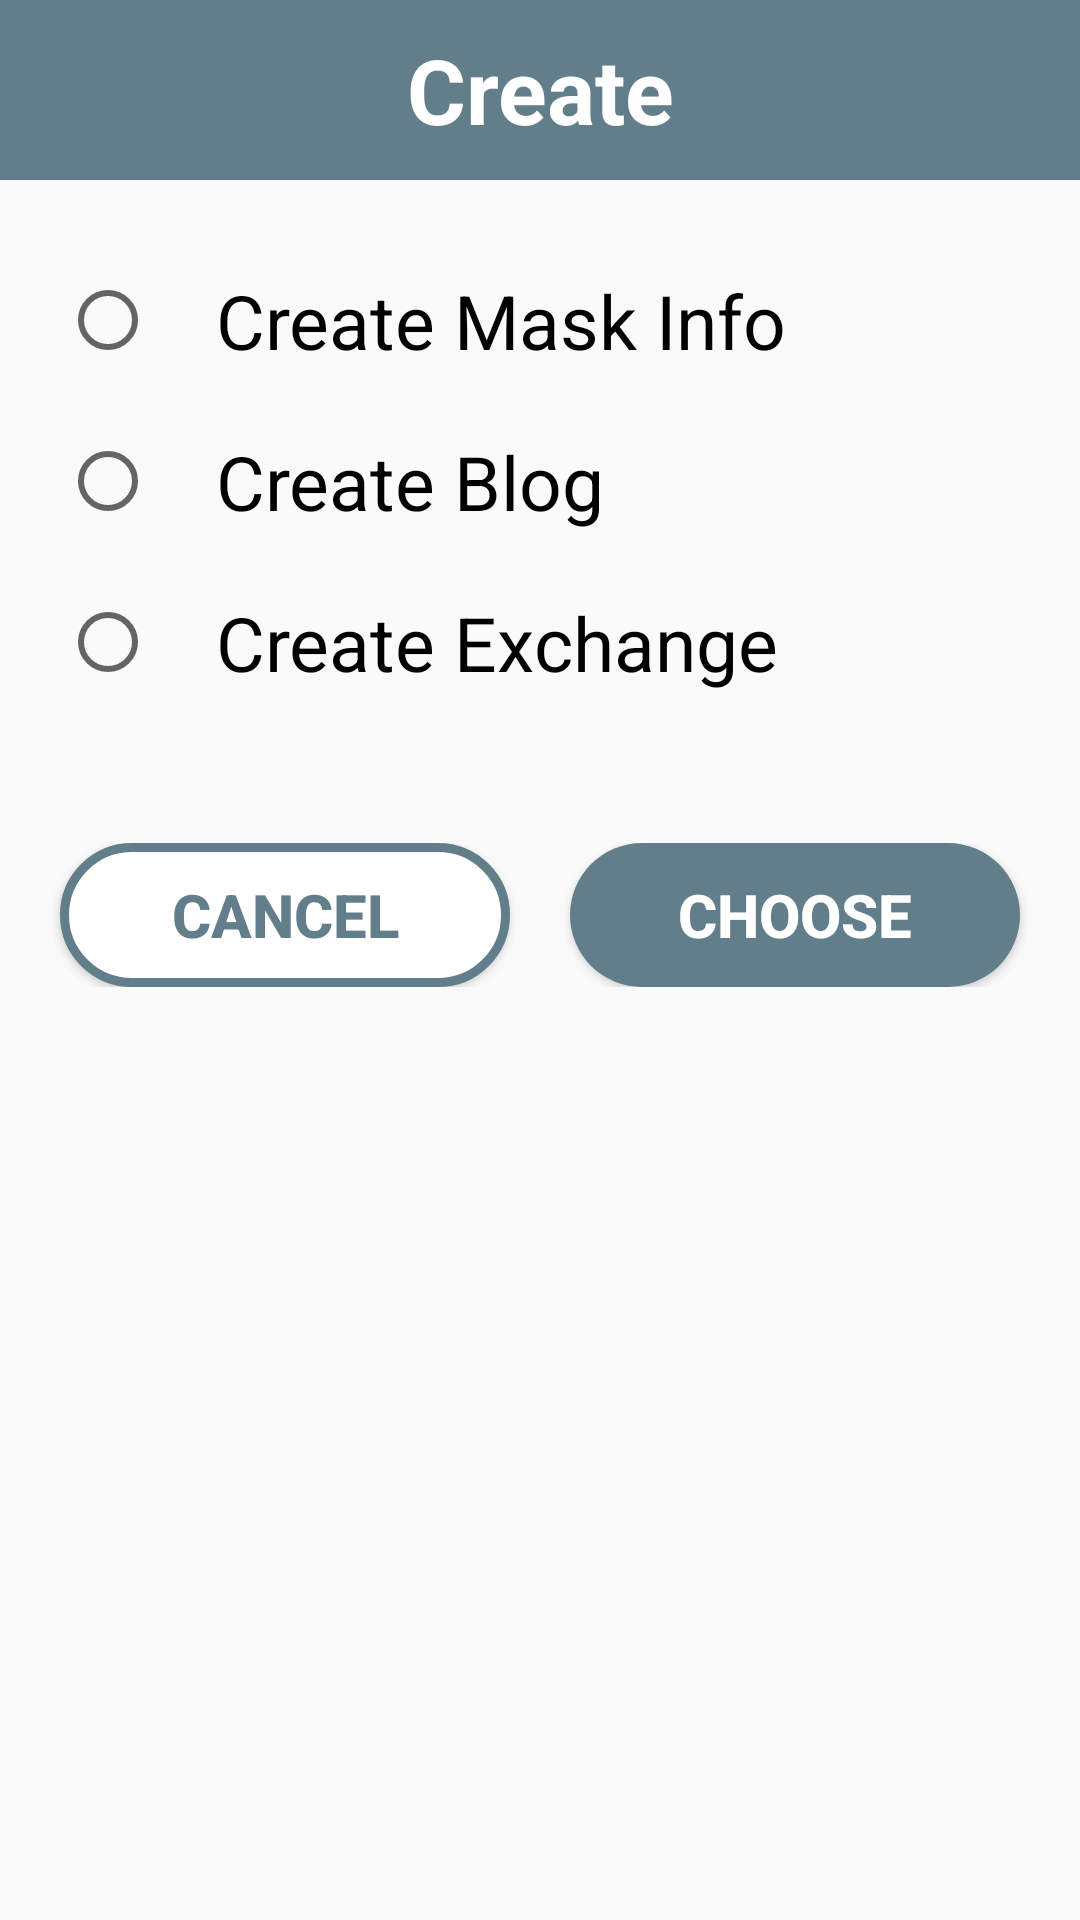

Reconstruct the res/layout file that produces this screen, plus the resources it refers to.
<!-- AndroidManifest.xml: application theme AppTheme -->
<!-- res/layout/dialog_create.xml -->
<?xml version="1.0" encoding="utf-8"?>
<LinearLayout xmlns:android="http://schemas.android.com/apk/res/android"
    android:orientation="vertical"
    android:layout_width="match_parent"
    android:layout_height="wrap_content">
    <TextView
        android:layout_width="match_parent"
        android:layout_height="60dp"
        android:background="@color/colorMain"
        android:text="@string/create"
        android:textSize="30sp"
        android:textColor="@color/colorWhite"
        android:textStyle="bold"
        android:gravity="center"/>
    <RadioGroup
        android:id="@+id/rg_create"
        android:layout_width="match_parent"
        android:layout_height="wrap_content"
        android:layout_marginHorizontal="20dp"
        android:layout_marginVertical="20dp"
        android:orientation="vertical">
        <RadioButton
            android:id="@+id/createMaskInfo"
            android:layout_width="match_parent"
            android:layout_height="wrap_content"
            android:layout_marginVertical="10dp"
            android:text="@string/createMaskInfo"
            android:textSize="25sp"
            android:paddingHorizontal="20dp"/>
        <RadioButton
            android:id="@+id/createBlog"
            android:layout_width="match_parent"
            android:layout_height="wrap_content"
            android:layout_marginVertical="10dp"
            android:text="@string/createBlog"
            android:textSize="25sp"
            android:paddingHorizontal="20dp"/>
        <RadioButton
            android:id="@+id/createExchange"
            android:layout_width="match_parent"
            android:layout_height="wrap_content"
            android:layout_marginVertical="10dp"
            android:text="@string/createExchange"
            android:textSize="25sp"
            android:paddingHorizontal="20dp"/>
    </RadioGroup>
    <LinearLayout
        android:layout_width="match_parent"
        android:layout_height="wrap_content"
        android:orientation="horizontal"
        android:layout_marginVertical="20dp"
        android:layout_marginHorizontal="10dp">
        <Button
            android:id="@+id/btn_cnacel"
            android:layout_width="0dp"
            android:layout_height="wrap_content"
            android:layout_weight="1"
            android:layout_marginHorizontal="10dp"
            android:background="@drawable/btn_round_white_border"
            android:text="@string/cancel"
            android:textColor="@color/colorMain"
            android:textStyle="bold"
            android:textSize="20sp" />
        <Button
            android:id="@+id/btn_choose"
            android:layout_width="0dp"
            android:layout_height="wrap_content"
            android:layout_weight="1"
            android:layout_marginHorizontal="10dp"
            android:background="@drawable/btn_round_main"
            android:text="@string/choose"
            android:textColor="@color/colorWhite"
            android:textStyle="bold"
            android:textSize="20sp" />
    </LinearLayout>
</LinearLayout>
<!-- resources referenced by this layout -->
<resources>
  <color name="colorMain">#627e8b</color>
  <color name="colorWhite">#FFFFFF</color>
  <!-- drawable btn_round_main (drawable) -->
  <?xml version="1.0" encoding="utf-8"?>
  <selector xmlns:android="http://schemas.android.com/apk/res/android">
      <item android:state_pressed="false">
          <shape android:shape="rectangle">
              <corners android:radius="30dp" />
              <solid android:color="@color/colorMain"/>
          </shape>
      </item>
      <item android:state_pressed="true">
          <shape android:shape="rectangle">
              <corners android:radius="30dp" />
              <solid android:color="@color/colorSecond"/>
          </shape>
      </item>
  </selector>
  <!-- drawable btn_round_white_border (drawable) -->
  <?xml version="1.0" encoding="utf-8"?>
  <selector xmlns:android="http://schemas.android.com/apk/res/android">
      <item android:state_pressed="false">
          <shape android:shape="rectangle">
              <stroke
                  android:width="3dp"
                  android:color="@color/colorMain"/>
              <corners android:radius="30dp" />
              <solid android:color="@color/colorWhite"/>
          </shape>
      </item>
      <item android:state_pressed="true">
          <shape android:shape="rectangle">
              <stroke
                  android:width="3dp"
                  android:color="@color/colorMain"/>
              <corners android:radius="30dp" />
              <solid android:color="@color/colorSecond"/>
          </shape>
      </item>
  </selector>
  <string name="cancel">Cancel</string>
  <string name="choose">Choose</string>
  <string name="create">Create</string>
  <string name="createBlog">Create Blog</string>
  <string name="createExchange">Create Exchange</string>
  <string name="createMaskInfo">Create Mask Info</string>
  <style name="AppTheme" parent="Theme.AppCompat.Light.NoActionBar">
          
          <item name="colorPrimary">@color/colorPrimary</item>
          <item name="colorPrimaryDark">@color/colorPrimaryDark</item>
          <item name="colorAccent">@color/colorMain</item>
      </style>
  <color name="colorSecond">#006666</color>
  <color name="colorPrimary">#6200EE</color>
  <color name="colorPrimaryDark">#3700B3</color>
</resources>
